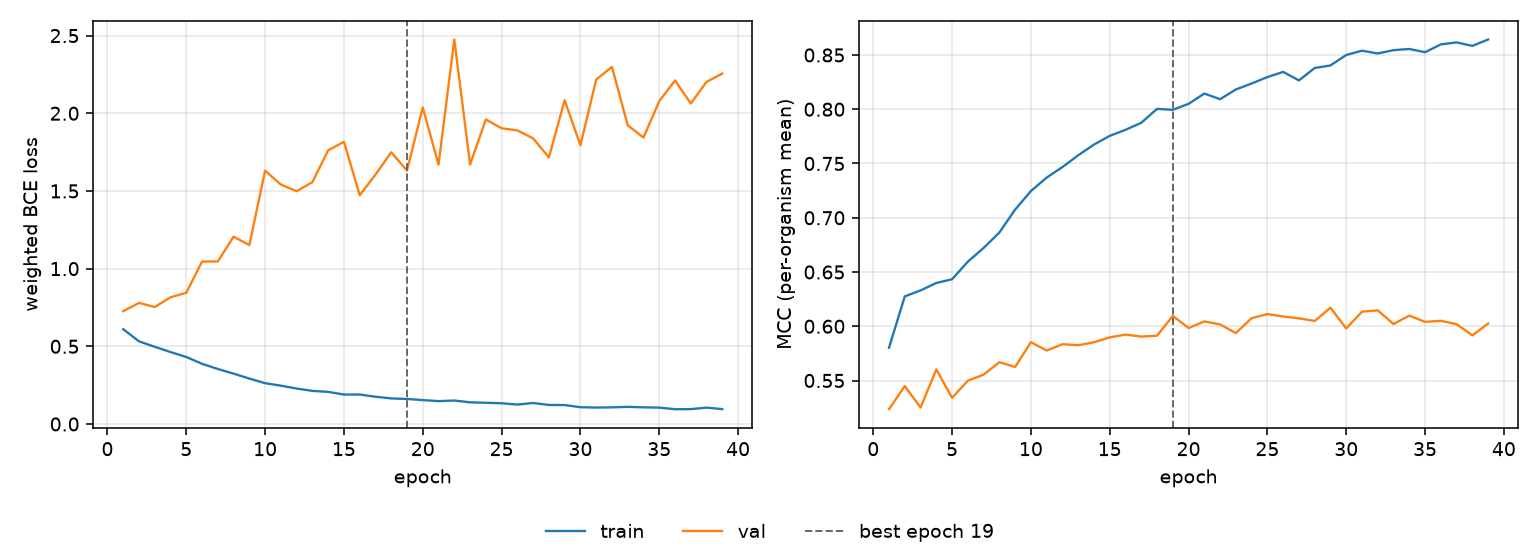

The table this chart was drawn from, first rows:
epoch, tr_loss, vl_loss, tr_mcc, vl_mcc, is_best
1, 0.6103, 0.726, 0.5802, 0.5235, False
2, 0.532, 0.7795, 0.6275, 0.5449, False
3, 0.497, 0.753, 0.633, 0.5251, False
4, 0.463, 0.8156, 0.6399, 0.5602, False
5, 0.4313, 0.8447, 0.6433, 0.5341, False
6, 0.3873, 1.045, 0.6595, 0.5498, False
7, 0.3541, 1.046, 0.6722, 0.5554, False
8, 0.3243, 1.206, 0.6864, 0.5668, False
9, 0.2924, 1.152, 0.7075, 0.5625, False
10, 0.2628, 1.631, 0.7246, 0.5853, False
11, 0.2466, 1.541, 0.737, 0.5776, False
12, 0.2282, 1.498, 0.7467, 0.5834, False
13, 0.213, 1.557, 0.7576, 0.5825, False
14, 0.2069, 1.761, 0.7674, 0.5852, False
15, 0.1897, 1.816, 0.7755, 0.5897, False
16, 0.1897, 1.473, 0.781, 0.5923, False
17, 0.1756, 1.605, 0.7875, 0.5905, False
18, 0.1647, 1.749, 0.8003, 0.5913, False
19, 0.1611, 1.631, 0.7994, 0.6095, True
20, 0.1539, 2.037, 0.805, 0.5983, False
21, 0.1473, 1.67, 0.8144, 0.6045, False
22, 0.1511, 2.475, 0.8093, 0.6017, False
23, 0.1396, 1.67, 0.8182, 0.5937, False
24, 0.1365, 1.96, 0.8237, 0.6074, False
25, 0.1336, 1.903, 0.8297, 0.6113, False
26, 0.125, 1.89, 0.8344, 0.609, False
27, 0.1351, 1.838, 0.8266, 0.6073, False
28, 0.1226, 1.716, 0.838, 0.6049, False
29, 0.1218, 2.084, 0.8404, 0.6171, False
30, 0.1083, 1.794, 0.85, 0.598, False
31, 0.1058, 2.217, 0.854, 0.6135, False
32, 0.1072, 2.298, 0.8514, 0.6146, False
33, 0.1103, 1.923, 0.8545, 0.602, False
34, 0.1073, 1.843, 0.8555, 0.6098, False
35, 0.1054, 2.078, 0.8526, 0.6041, False
36, 0.0952, 2.211, 0.8598, 0.605, False
37, 0.0958, 2.063, 0.8616, 0.6019, False
38, 0.1053, 2.202, 0.8584, 0.5916, False
39, 0.09582, 2.256, 0.8643, 0.6025, False
